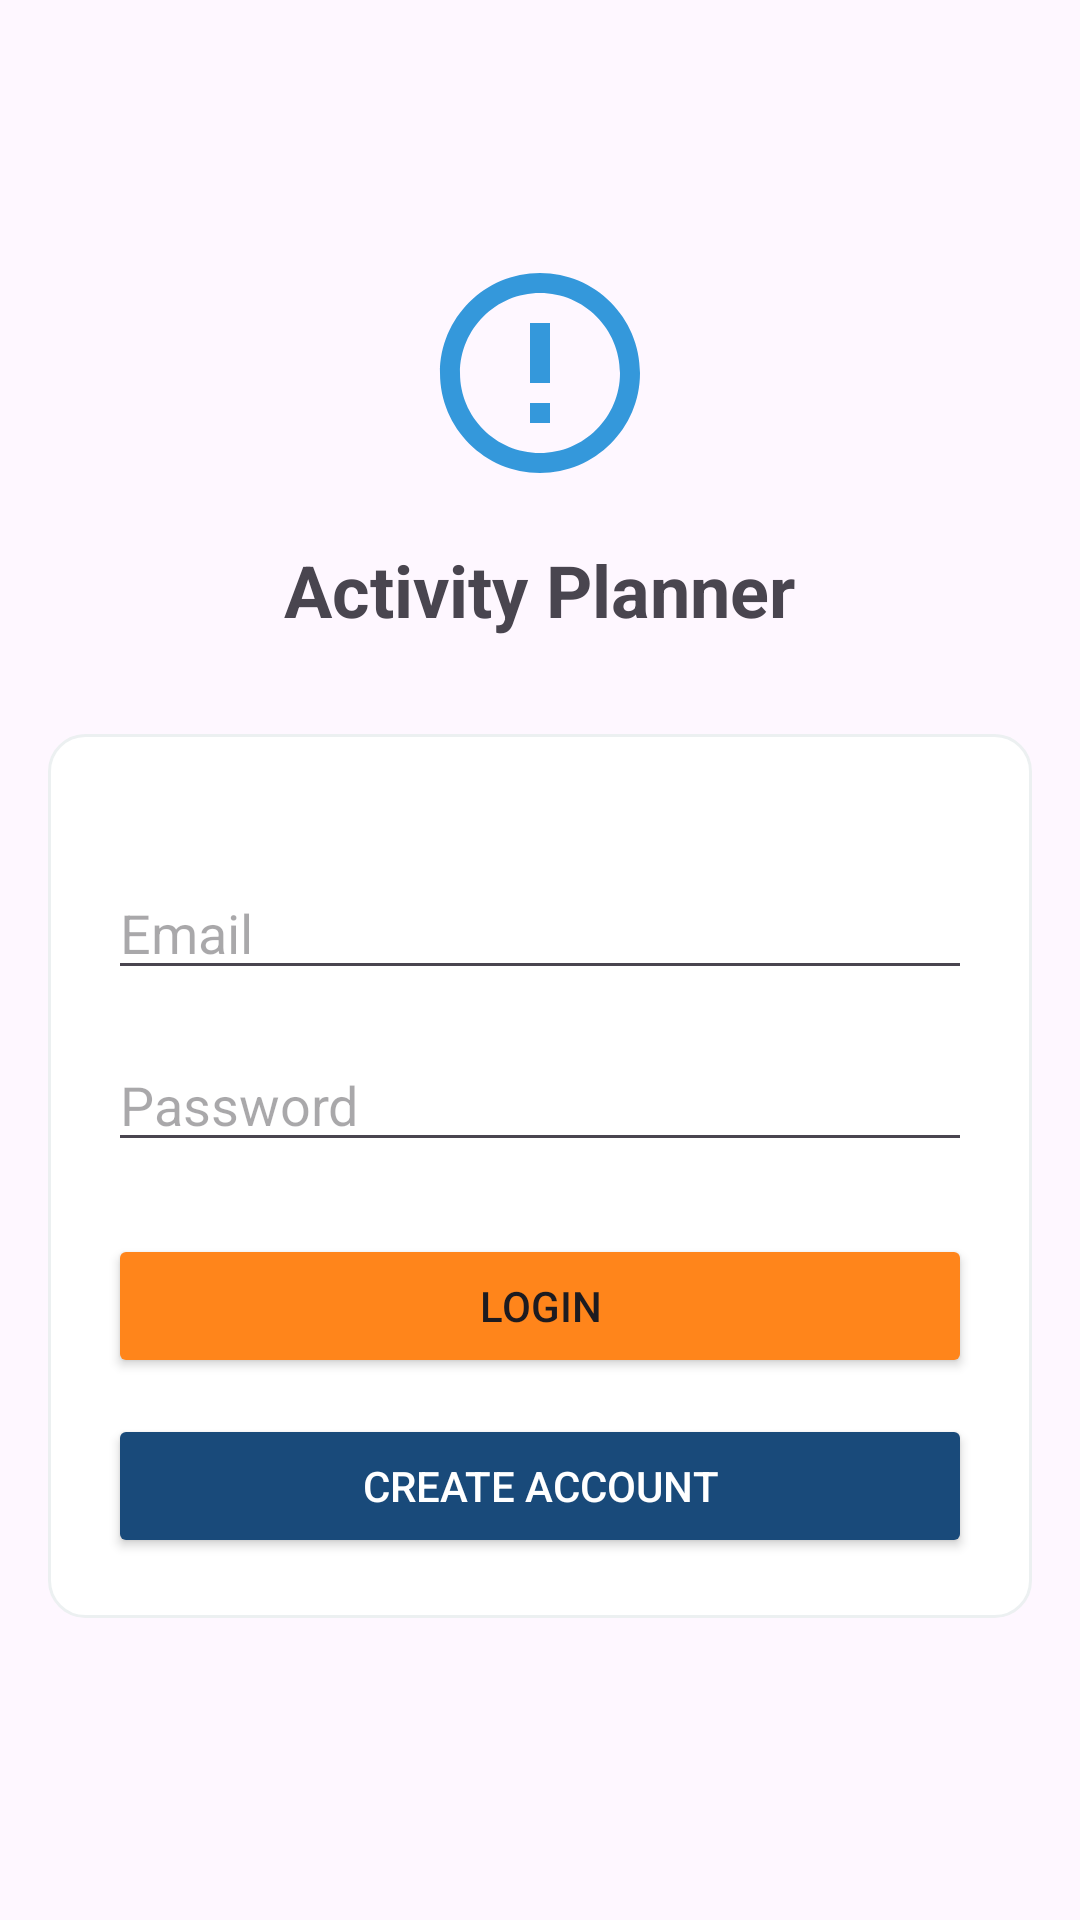

Layout XML and referenced resources for this Android screen:
<!-- AndroidManifest.xml: application theme Theme.ActivityPlanner -->
<!-- res/layout/activity_login.xml -->
<?xml version="1.0" encoding="utf-8"?>
<LinearLayout xmlns:android="http://schemas.android.com/apk/res/android"
xmlns:app="http://schemas.android.com/apk/res-auto"
    android:orientation="vertical"
    android:padding="16dp"
    android:layout_width="match_parent"
    android:layout_height="match_parent"
    android:gravity="center">

    <ImageView
        android:layout_width="80dp"
        android:layout_height="80dp"
        android:src="@drawable/ic_app_logo"
        android:contentDescription="App Logo"
        android:layout_marginBottom="16dp" />

    <TextView
        android:layout_width="wrap_content"
        android:layout_height="wrap_content"
        android:text="Activity Planner"
        android:textSize="24sp"
        android:textStyle="bold"
        android:layout_marginBottom="32dp" />


    <LinearLayout
        android:layout_width="match_parent"
        android:layout_height="wrap_content"
        android:orientation="vertical"
        android:padding="20dp"
        android:background="@drawable/section_background"
        android:layout_marginBottom="16dp">

        
        <EditText
            android:id="@+id/etEmail"
            android:layout_width="match_parent"
            android:layout_height="wrap_content"
            android:hint="Email"
            android:inputType="textEmailAddress"
            android:layout_marginTop="24dp"/>

        
        <EditText
            android:id="@+id/etPassword"
            android:layout_width="match_parent"
            android:layout_height="wrap_content"
            android:hint="Password"
            android:inputType="textPassword"
            android:layout_marginTop="16dp"/>

        
        <Button
            android:id="@+id/btnLogin"
            android:layout_width="match_parent"
            android:layout_height="wrap_content"
            android:text="Login"
            android:layout_marginTop="24dp"
            android:backgroundTint="@color/orange"/>

        
        <Button
            android:id="@+id/btnGoSignup"
            android:layout_width="match_parent"
            android:layout_height="wrap_content"
            android:text="Create Account"
            android:layout_marginTop="12dp"
            android:backgroundTint="@color/navy_blue"
            android:textColor="@color/white"/>

    </LinearLayout>


</LinearLayout>
<!-- resources referenced by this layout -->
<resources>
  <color name="navy_blue">#194a7a</color>
  <color name="orange">#FF851B</color>
  <color name="white">#FFFFFF</color>
  <!-- drawable ic_app_logo (drawable) -->
  <vector xmlns:android="http://schemas.android.com/apk/res/android"
      android:width="24dp"
      android:height="24dp"
      android:viewportWidth="24"
      android:viewportHeight="24"
      android:tint="#3498db">
      <path
          android:fillColor="@android:color/white"
          android:pathData="M12,2C6.48,2 2,6.48 2,12s4.48,10 10,10 10,-4.48 10,-10S17.52,2 12,2zM12,20c-4.41,0 -8,-3.59 -8,-8s3.59,-8 8,-8 8,3.59 8,8 -3.59,8 -8,8zM11,7h2v6h-2zM11,15h2v2h-2z"/>
  </vector>
  <!-- drawable section_background (drawable) -->
  <?xml version="1.0" encoding="utf-8"?>
  <shape xmlns:android="http://schemas.android.com/apk/res/android">
      <solid android:color="#ffffff" />
      <corners android:radius="12dp" />
      <stroke
          android:width="1dp"
          android:color="#ecf0f1" />
  </shape>
  <style name="Theme.ActivityPlanner" parent="Theme.Material3.DayNight.NoActionBar">
          <item name="colorPrimary">@color/navy_blue</item>
          <item name="colorPrimaryVariant">@color/blue</item>
          <item name="colorSecondary">@color/orange</item>
          <item name="android:statusBarColor">@color/black</item>
          <item name="android:navigationBarColor">@color/bold_orange</item>
      </style>
  <color name="blue">#465C88</color>
  <color name="black">#000000</color>
  <color name="bold_orange">#FF7A30</color>
</resources>
